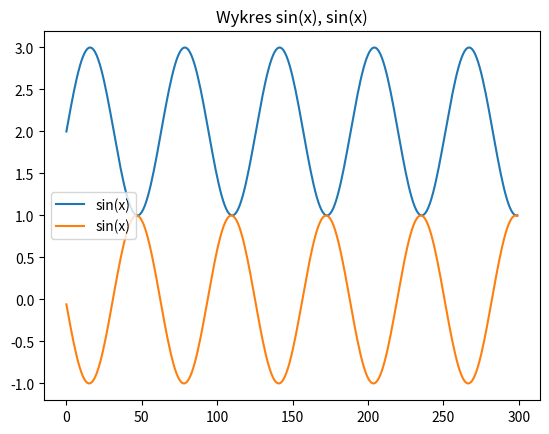

Python code for this plot:
import matplotlib.pyplot as plt
import numpy as np


x = np.arange(0,30,0.1)
y = np.arange(3.2,33.2,0.1)
plt.title("Wykres sin(x), sin(x)")
plt.plot(np.sin(x)+2, label="sin(x)")
plt.plot(np.sin(y), label="sin(x)")
plt.legend()
plt.show()
